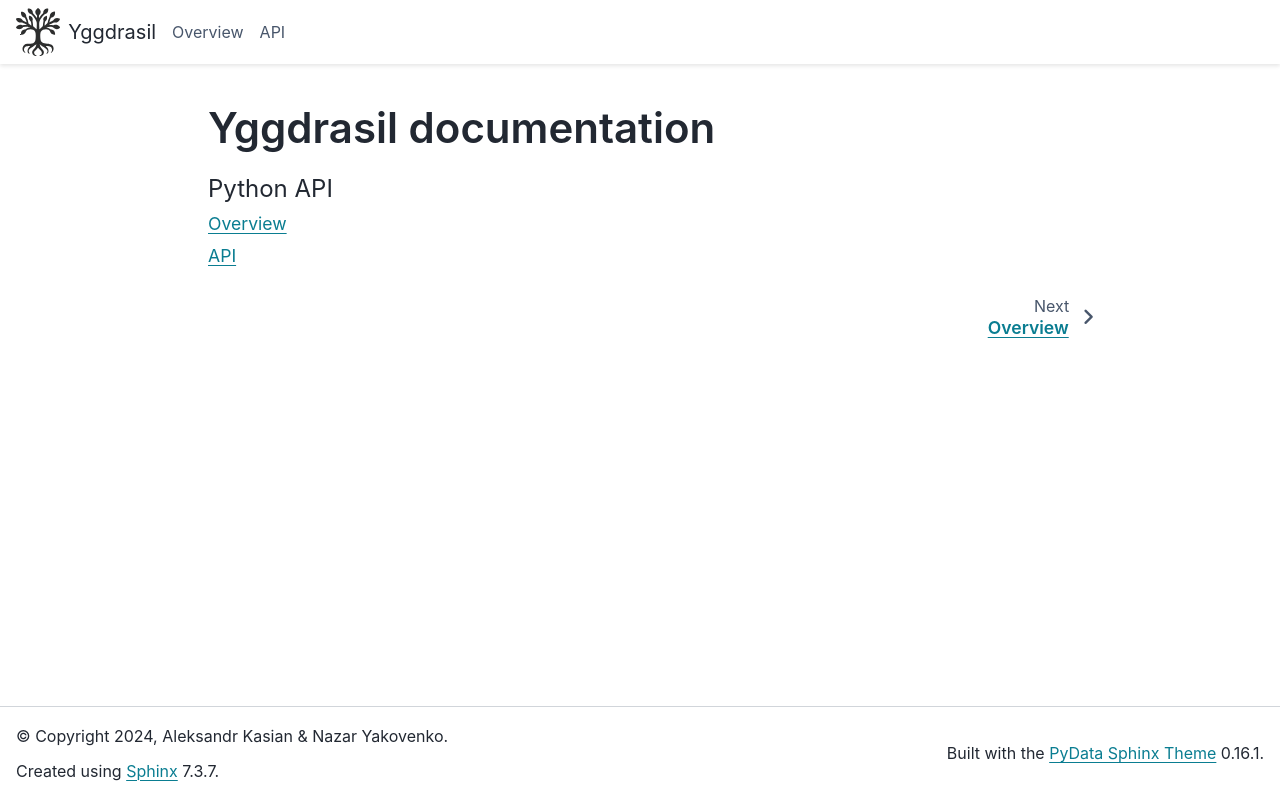

repository: JuiceFV/yggdrasil · page: index.html · generator: sphinx

Yggdrasil documentation
=======================

.. toctree::
   :maxdepth: 1
   :caption: Python API

   Overview <overview/index>
   API <api/index>
